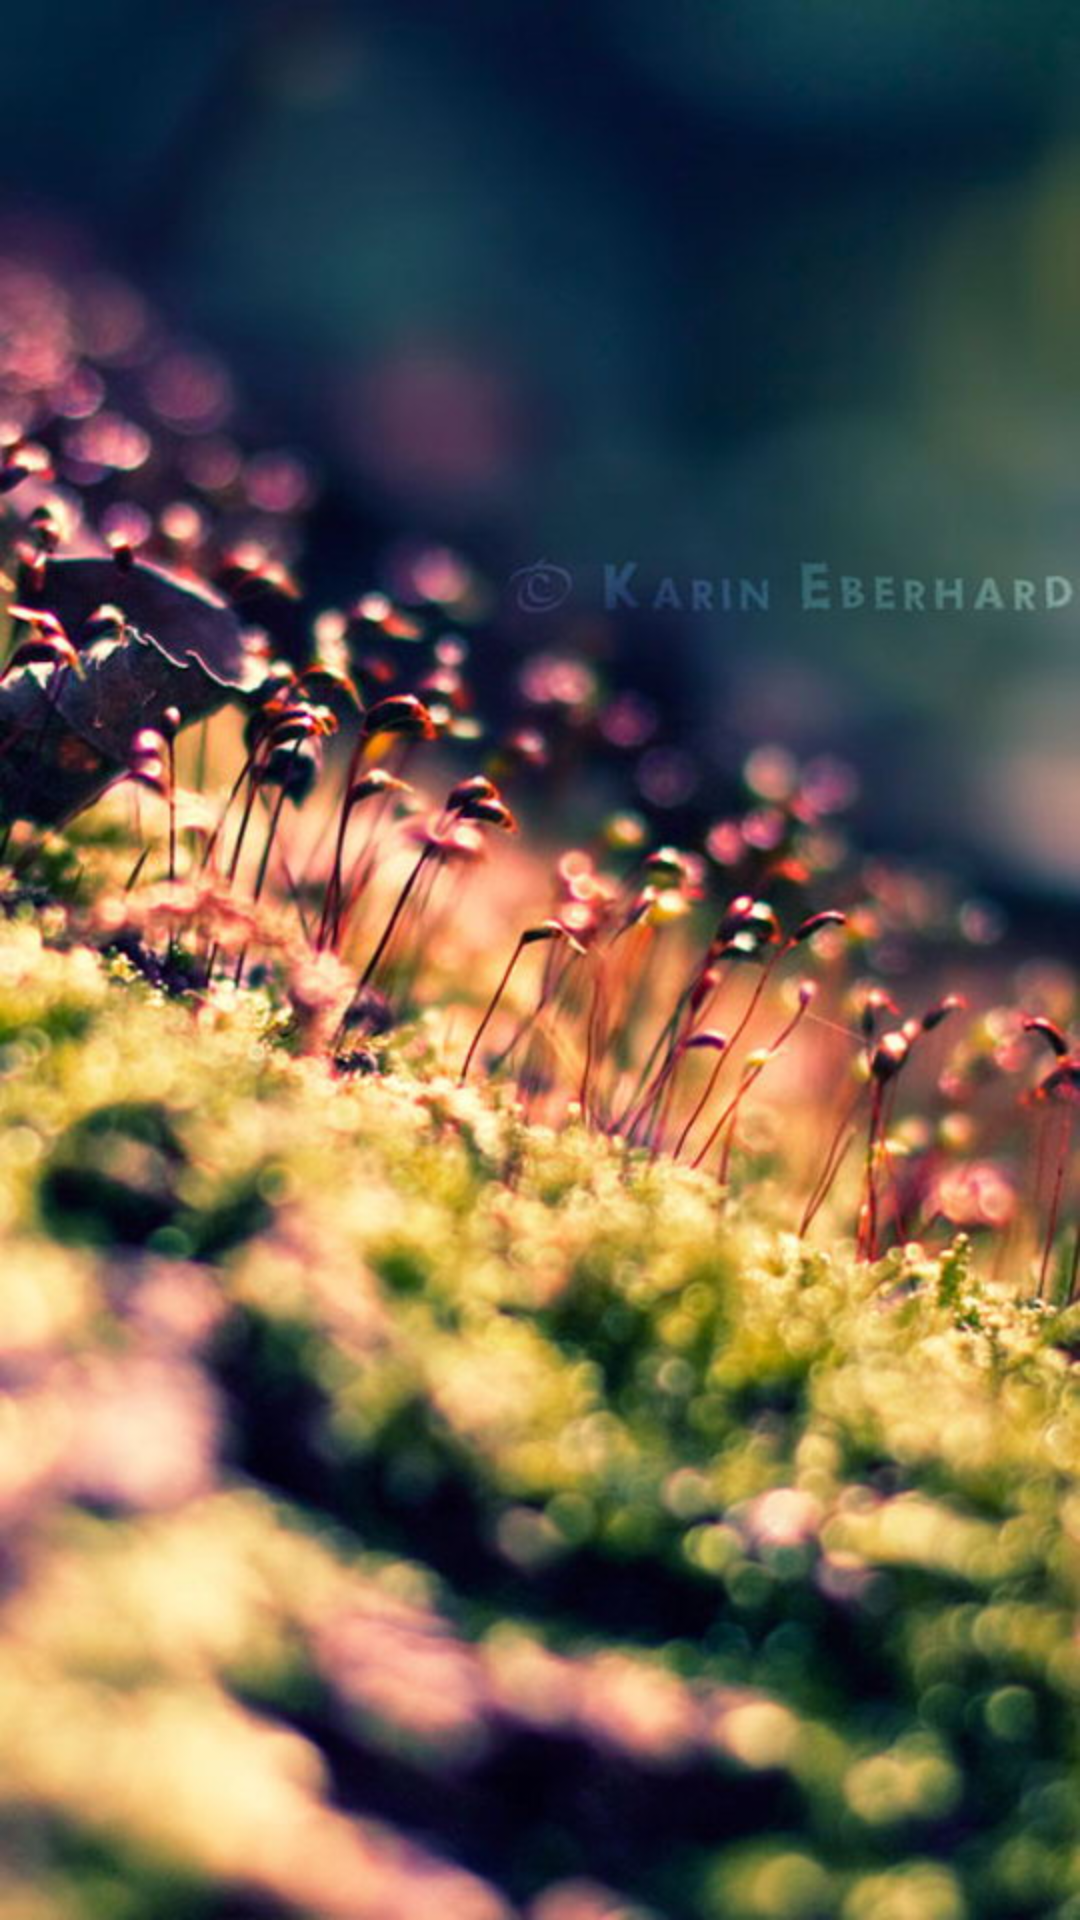

Produce the Android XML layout that renders to this screen, including the resource entries it uses.
<!-- AndroidManifest.xml: application theme AppTheme -->
<!-- res/layout/activity_main__ui.xml -->
<android.support.v4.widget.DrawerLayout xmlns:android="http://schemas.android.com/apk/res/android"
    xmlns:tools="http://schemas.android.com/tools"
    tools:context=".Main_UI"
    android:id="@+id/DrawerLayout"
    android:layout_width="match_parent"
    android:layout_height="match_parent">

    <RelativeLayout
        android:layout_width="match_parent"
        android:layout_height="match_parent"

        android:id="@+id/Main_UI_RLayout"
        android:background="@drawable/up2">


        <ListView
            android:id="@+id/mainList"
            android:layout_width="match_parent"
            android:layout_height="match_parent"
            android:divider="@android:color/transparent"
            android:dividerHeight="3dp"
            android:smoothScrollbar="true"

            />

    </RelativeLayout>

    <ListView
        android:id="@+id/left_drawer"
        android:layout_width="180dp"
        android:layout_height="match_parent"
        android:layout_gravity="start"
        android:choiceMode="singleChoice"
        android:divider="@android:drawable/divider_horizontal_dark"
        android:dividerHeight="1dp"
        android:background="@color/dark_actionbar" />
</android.support.v4.widget.DrawerLayout>
<!-- resources referenced by this layout -->
<resources>
  <color name="dark_actionbar">#303030</color>
  <!-- drawable up2: png bitmap (drawable-xhdpi, 809582 bytes) -->
  <style name="AppTheme" parent="android:Theme.Holo.Light.DarkActionBar">
          <item name="android:actionBarSize">63dp</item>
          
      </style>
</resources>
